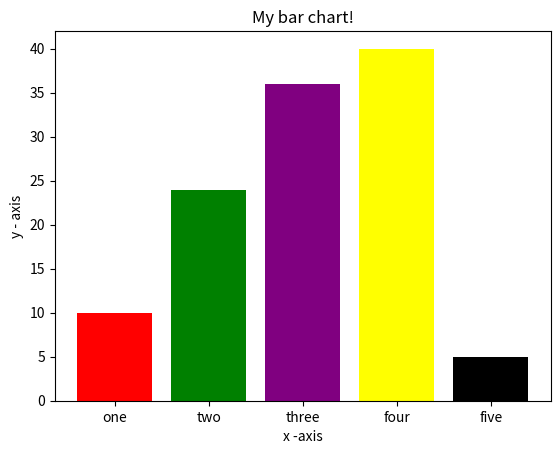

This chart was generated by the following Python code:
import matplotlib.pyplot as plt

# x-coordinates of left sides of bars
left = [1, 2, 3, 4, 5]

# height of bars
height = [10, 24, 36, 40, 5]

# labels for bars
tick_label = ['one', 'two', 'three', 'four', 'five']

# plotting a bar chart
plt.bar(left, height, tick_label = tick_label,
        width = 0.8, color =['red', 'green', 'purple', 'yellow', 'black'])

# naming the x-axis
plt.xlabel('x -axis')
# naming the y-axis
plt.ylabel('y - axis')
#plot title
plt.title('My bar chart!')

#function to show the plot
plt.show();
